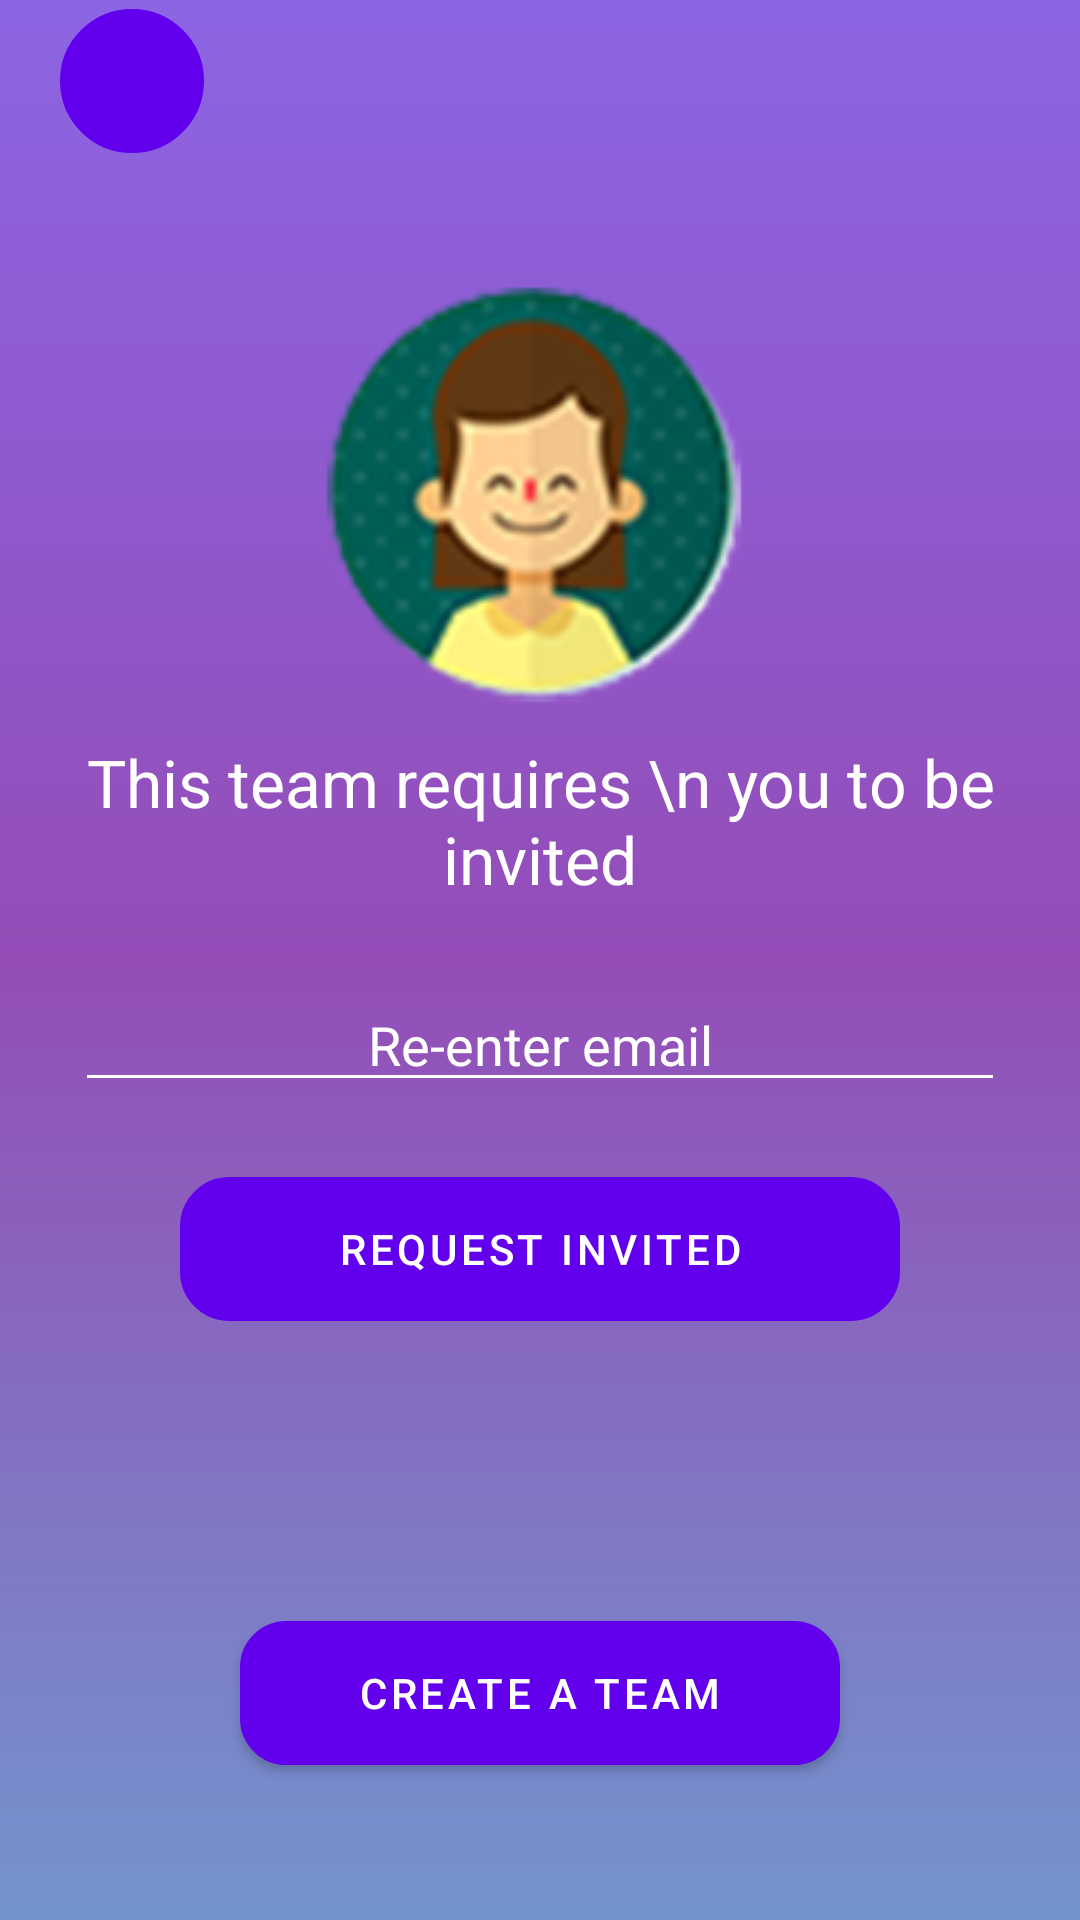

Reconstruct the res/layout file that produces this screen, plus the resources it refers to.
<!-- AndroidManifest.xml: fallback theme Theme.MaterialComponents.DayNight.NoActionBar -->
<!-- res/layout/janelatres_layout.xml -->
<?xml version="1.0" encoding="utf-8"?>
<LinearLayout xmlns:android="http://schemas.android.com/apk/res/android"
    xmlns:app="http://schemas.android.com/apk/res-auto"
    xmlns:tools="http://schemas.android.com/tools"
    android:layout_width="match_parent"
    android:layout_height="match_parent"
    android:background="@drawable/gradienthree"
    android:orientation="vertical"
    tools:context=".MainActivity">

    <Button
        android:layout_width="48dp"
        android:layout_height="wrap_content"
        android:layout_marginLeft="20dp"
        android:layout_marginTop="3dp"
        android:layout_marginRight="40dp"
        android:background="@drawable/bordaicon"
        android:drawableStart="@drawable/ic_chevron"
        android:paddingLeft="2dp" />


    <ImageView
        android:layout_width="match_parent"
        android:layout_height="wrap_content"
        android:paddingTop="20dp"
        android:src="@drawable/apppps" />

    <TextView
        android:layout_width="match_parent"
        android:layout_height="wrap_content"
        android:gravity="center"
        android:paddingBottom="25dp"
        android:text="This team requires \n you to be invited"
        android:textColor="#fff"
        android:textSize="22dp" />

    <EditText
        android:layout_width="match_parent"
        android:layout_height="wrap_content"
        android:layout_marginLeft="25dp"
        android:layout_marginRight="25dp"
        android:backgroundTint="#fff"
        android:hint="Re-enter email"
        android:textAlignment="center"
        android:textColor="#FFF"
        android:textColorHint="#FFF"
        android:inputType="textEmailAddress"
        />

    <Button
        android:layout_width="match_parent"
        android:layout_height="wrap_content"
        android:layout_marginTop="25dp"
        android:layout_marginLeft="60dp"
        android:layout_marginRight="60dp"
        android:layout_marginBottom="100dp"
        android:background="@drawable/bordabtnjnldois"
        android:text="REQUEST INVITED"
        android:textColor="#fff" />

    <Button
        android:layout_width="match_parent"
        android:layout_height="wrap_content"
        android:layout_marginLeft="80dp"
        android:layout_marginRight="80dp"
        android:background="@drawable/bordabtntwojnldois"
        android:text="CREATE A TEAM"
        android:textColor="#fff" />


</LinearLayout>
<!-- resources referenced by this layout -->
<resources>
  <!-- drawable apppps: png bitmap (drawable, 28501 bytes) -->
  <!-- drawable bordabtnjnldois (drawable) -->
  <?xml version="1.0" encoding="utf-8"?>
  <shape xmlns:android="http://schemas.android.com/apk/res/android"
      android:shape="rectangle">
      <stroke
          android:width="3dp"
          android:color="#fff" />
      <corners android:radius="15dp" />
  
  </shape>
  <!-- drawable bordabtntwojnldois (drawable) -->
  <?xml version="1.0" encoding="utf-8"?>
  <shape xmlns:android="http://schemas.android.com/apk/res/android"
      android:shape="rectangle">
      <stroke
          android:width="1dp"
          android:color="#4a90e2" />
      <corners android:radius="15dp" />
      <solid android:color="#4a90e2"/>
  </shape>
  <!-- drawable bordaicon (drawable) -->
  <?xml version="1.0" encoding="utf-8"?>
  <shape android:shape="rectangle" xmlns:android="http://schemas.android.com/apk/res/android">
  <stroke android:width="4dp"
      android:color="#FFF"/>
      <corners android:radius="30dp"/>
  </shape>
  <!-- drawable gradienthree (drawable) -->
  <?xml version="1.0" encoding="utf-8"?>
  <shape xmlns:android="http://schemas.android.com/apk/res/android"
      android:shape="rectangle" >
      <gradient
          android:startColor="#7394ce"
          android:centerColor="#944db7"
          android:endColor="#8c65e4"
          android:angle="90"/>
  </shape>
  <!-- drawable ic_chevron (drawable) -->
  <vector android:height="50dp" android:tint="#FFFFFF"
      android:viewportHeight="24.0" android:viewportWidth="24.0"
      android:width="24dp" xmlns:android="http://schemas.android.com/apk/res/android">
      <path android:fillColor="#FF000000" android:pathData="M15.41,7.41L14,6l-6,6 6,6 1.41,-1.41L10.83,12z"/>
  </vector>
</resources>
